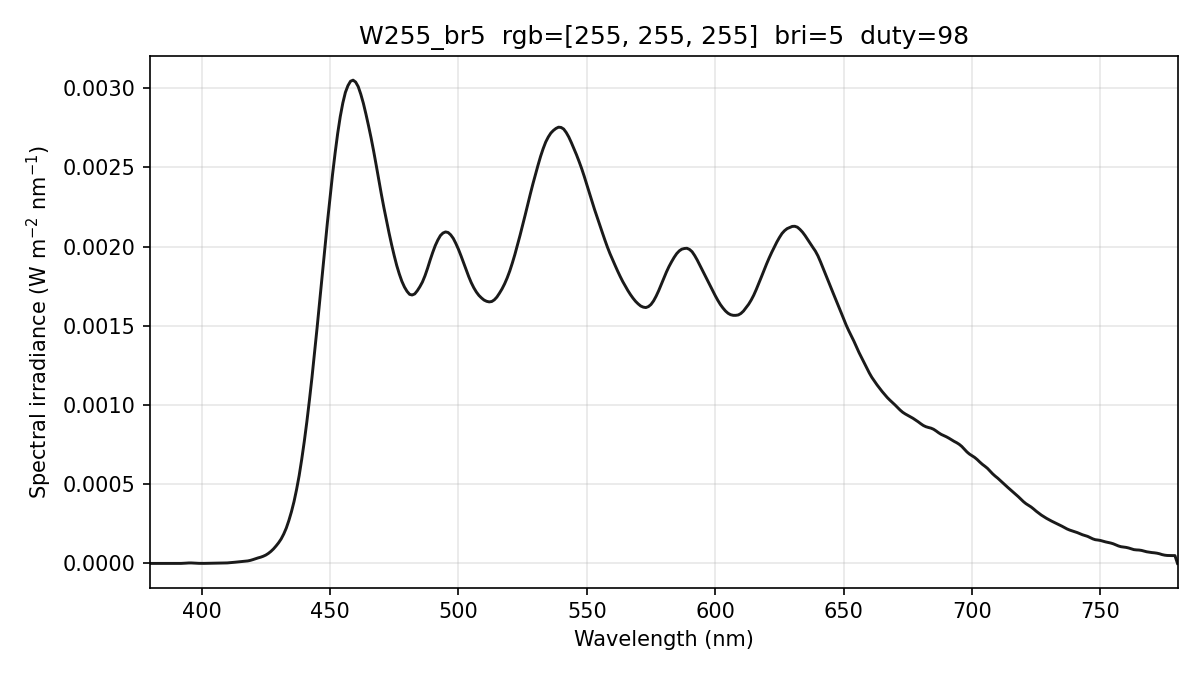

The data file committed next to this chart (first rows):
wavelength_nm, spectral_irradiance_W_m2_nm, spectral_irradiance_std_W_m2_nm, spectral_irradiance_uW_cm2_nm, photon_irradiance_photons_m2_s_nm, display_increment_W_m2_nm
380, 0.00000000e+00, 0.00000000e+00, 0.00000000e+00, 0.00000000e+00, -4.58175627e-06
381, 0.00000000e+00, 0.00000000e+00, 0.00000000e+00, 0.00000000e+00, -4.58175657e-06
382, 0.00000000e+00, 0.00000000e+00, 0.00000000e+00, 0.00000000e+00, -4.58175657e-06
383, 0.00000000e+00, 0.00000000e+00, 0.00000000e+00, 0.00000000e+00, -3.80849030e-06
384, 0.00000000e+00, 0.00000000e+00, 0.00000000e+00, 0.00000000e+00, -2.28194874e-06
385, 0.00000000e+00, 0.00000000e+00, 0.00000000e+00, 0.00000000e+00, -7.83899926e-07
386, 0.00000000e+00, 0.00000000e+00, 0.00000000e+00, 0.00000000e+00, -8.76102323e-08
387, 3.98387663e-09, 6.90027674e-09, 3.98387663e-07, 7.76140085e+09, -1.63383055e-07
388, 1.79382466e-08, 3.10699545e-08, 1.79382466e-06, 3.50376510e+10, -2.14864186e-07
389, 4.18631050e-08, 7.25090248e-08, 4.18631050e-06, 8.19793189e+10, -2.42053609e-07
390, 5.62501083e-08, 9.74280456e-08, 5.62501083e-06, 1.10436145e+11, -2.95157646e-07
391, 5.06815997e-08, 8.77831056e-08, 5.06815997e-06, 9.97585985e+10, -4.00321436e-07
392, 1.11905612e-07, 7.81100103e-08, 1.11905612e-05, 2.20831592e+11, -5.94189171e-07
393, 7.10344897e-07, 4.58565482e-07, 7.10344897e-05, 1.40535189e+12, -1.02841834e-06
394, 1.85043050e-06, 1.20153618e-06, 1.85043050e-04, 3.67022144e+12, -1.69144971e-06
395, 2.91405471e-06, 1.87684287e-06, 2.91405471e-04, 5.79452797e+12, -2.82464887e-06
396, 3.00480094e-06, 1.91289089e-06, 3.00480094e-04, 5.99010120e+12, -4.46686176e-06
397, 2.12266932e-06, 1.42760858e-06, 2.12266932e-04, 4.24224863e+12, -6.61808986e-06
398, 1.12650491e-06, 1.05182961e-06, 1.12650491e-04, 2.25704089e+12, -7.25607331e-06
399, 4.80182108e-07, 7.76934581e-07, 4.80182108e-05, 9.64499789e+11, -6.03073500e-06
400, 2.60921841e-07, 4.18412495e-07, 2.60921841e-05, 5.25404386e+11, -3.39343269e-06
401, 2.98116841e-07, 3.59220594e-07, 2.98116841e-05, 6.01802727e+11, -2.00537272e-06
402, 5.69410885e-07, 6.22306502e-07, 5.69410885e-05, 1.15232527e+12, -1.98562785e-06
403, 9.70096599e-07, 1.05609048e-06, 9.70096599e-05, 1.96808248e+12, -2.22730132e-06
404, 1.33300720e-06, 1.44299085e-06, 1.33300720e-04, 2.71104751e+12, -1.56805292e-06
405, 1.63945734e-06, 1.73238677e-06, 1.63945734e-04, 3.34255384e+12, -8.45156023e-08
406, 1.78514584e-06, 1.65507835e-06, 1.78514584e-04, 3.64857269e+12, 1.02727540e-06
407, 1.78036125e-06, 1.57672635e-06, 1.78036125e-04, 3.64775625e+12, 1.52193610e-06
408, 1.85252533e-06, 1.89807212e-06, 1.85252533e-04, 3.80493801e+12, 1.55795284e-06
409, 2.32698739e-06, 2.06591019e-06, 2.32698739e-04, 4.79115925e+12, 1.75172532e-06
410, 3.20374818e-06, 1.95519250e-06, 3.20374818e-04, 6.61249714e+12, 2.10325422e-06
411, 4.44999850e-06, 1.80530624e-06, 4.44999850e-04, 9.20714439e+12, 2.58206901e-06
412, 5.88799377e-06, 1.54371618e-06, 5.88799377e-04, 1.22120290e+13, 3.11688702e-06
413, 7.49375858e-06, 1.06655469e-06, 7.49375858e-04, 1.55801996e+13, 3.86926145e-06
414, 9.04050035e-06, 1.03297183e-06, 9.04050035e-04, 1.88415261e+13, 5.13057226e-06
415, 1.05124008e-05, 1.87226756e-06, 1.05124008e-03, 2.19620701e+13, 6.89619798e-06
416, 1.20462511e-05, 2.66910439e-06, 1.20462511e-03, 2.52271687e+13, 9.20746062e-06
417, 1.37352335e-05, 2.80316315e-06, 1.37352335e-03, 2.88333676e+13, 1.17976930e-05
418, 1.57693255e-05, 2.62113815e-06, 1.57693255e-03, 3.31827723e+13, 1.47621823e-05
419, 1.92196394e-05, 2.67750980e-06, 1.92196394e-03, 4.05398862e+13, 1.84918705e-05
420, 2.40438624e-05, 2.67711220e-06, 2.40438624e-03, 5.08366346e+13, 2.29106661e-05
421, 2.97199283e-05, 2.26250598e-06, 2.97199283e-03, 6.29873186e+13, 2.78572269e-05
422, 3.47960132e-05, 1.64367187e-06, 3.47960132e-03, 7.39205526e+13, 3.26844474e-05
423, 3.92721184e-05, 1.57182513e-06, 3.92721184e-03, 8.36272784e+13, 3.73923285e-05
424, 4.51368044e-05, 1.61891381e-06, 4.51368044e-03, 9.63429484e+13, 4.36129369e-05
425, 5.27040437e-05, 7.55369560e-07, 5.27040437e-03, 1.12760277e+14, 5.14431211e-05
426, 6.29920388e-05, 1.11998010e-06, 6.29920388e-03, 1.35088547e+14, 6.18684277e-05
427, 7.58935759e-05, 2.00468222e-06, 7.58935759e-03, 1.63138385e+14, 7.48224153e-05
428, 9.13625732e-05, 2.32506459e-06, 9.13625732e-03, 1.96849973e+14, 9.02615188e-05
429, 1.09955877e-04, 2.36899437e-06, 1.09955877e-02, 2.37464671e+14, 1.08841347e-04
430, 1.30459497e-04, 2.38384198e-06, 1.30459497e-02, 2.82401776e+14, 1.29411669e-04
431, 1.54576063e-04, 2.13814985e-06, 1.54576063e-02, 3.35384340e+14, 1.53670135e-04
432, 1.85658723e-04, 1.17141278e-06, 1.85658723e-02, 4.03759146e+14, 1.84889368e-04
433, 2.23372191e-04, 2.20286200e-06, 2.23372191e-02, 4.86900554e+14, 2.22720011e-04
434, 2.71127125e-04, 4.16349905e-06, 2.71127125e-02, 5.92360329e+14, 2.69825475e-04
435, 3.26257000e-04, 4.38670298e-06, 3.26257000e-02, 7.14450860e+14, 3.23220934e-04
436, 3.90192181e-04, 2.83938877e-06, 3.90192181e-02, 8.56422994e+14, 3.84628307e-04
437, 4.66884206e-04, 1.85390238e-06, 4.66884206e-02, 1.02710274e+15, 4.60599022e-04
438, 5.54071387e-04, 3.18646465e-06, 5.54071387e-02, 1.22169586e+15, 5.49204114e-04
439, 6.56642099e-04, 4.26038633e-06, 6.56642099e-02, 1.45116405e+15, 6.54131344e-04
... 341 more rows
